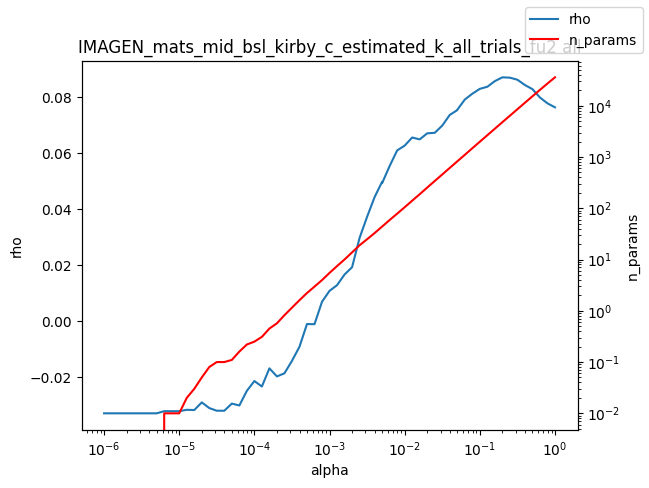

Values plotted in this chart, from the file beside it:
alpha, rho, n_params
1e-06, -0.03301, 0.0
1.2589254117941661e-06, -0.03301, 0.0
1.584893192461111e-06, -0.03301, 0.0
1.9952623149688787e-06, -0.03301, 0.0
2.511886431509577e-06, -0.03301, 0.0
3.162277660168379e-06, -0.03301, 0.0
3.981071705534969e-06, -0.03301, 0.0
5.011872336272715e-06, -0.03301, 0.0
6.30957344480193e-06, -0.03224, 0.01
7.943282347242805e-06, -0.03224, 0.01
1e-05, -0.03224, 0.01
1.2589254117941661e-05, -0.03175, 0.02
1.5848931924611107e-05, -0.03184, 0.03
1.9952623149688786e-05, -0.0291, 0.05
2.511886431509577e-05, -0.03113, 0.08
3.1622776601683795e-05, -0.03208, 0.1
3.9810717055349695e-05, -0.03208, 0.1
5.011872336272725e-05, -0.02953, 0.11
6.309573444801929e-05, -0.03021, 0.16
7.943282347242806e-05, -0.02497, 0.22
0.0001, -0.02146, 0.25
0.0001259, -0.02342, 0.31
0.0001585, -0.01692, 0.45
0.0001995, -0.01981, 0.57
0.0002512, -0.0187, 0.82
0.0003162, -0.01425, 1.15
0.0003981, -0.009195, 1.61
0.0005012, -0.001079, 2.22
0.000631, -0.001126, 2.96
0.0007943, 0.006902, 3.97
0.001, 0.0108, 5.48
0.001259, 0.01283, 7.45
0.001585, 0.01665, 10.02
0.001995, 0.01925, 13.79
0.002512, 0.02975, 18.96
0.003162, 0.0373, 24.86
0.003981, 0.04435, 32.8
0.005, 0.04977, 43.85
0.005012, 0.04935, 43.95
0.00631, 0.05546, 58.96
0.007943, 0.06104, 78.43
0.01, 0.06276, 104.7
0.01259, 0.06565, 140.5
0.01585, 0.06499, 187.8
0.01995, 0.06715, 253.2
0.02512, 0.06733, 339.9
0.03162, 0.06992, 456.1
0.03981, 0.07373, 612.4
0.05, 0.07544, 818.9
0.05012, 0.07557, 821.5
0.0631, 0.07923, 1101
0.07943, 0.08131, 1480
0.1, 0.08306, 1985
0.1259, 0.08381, 2657
0.1585, 0.08583, 3561
0.1995, 0.08718, 4771
0.2512, 0.08706, 6380
0.3162, 0.08633, 8538
0.3981, 0.08442, 11417
0.5012, 0.08296, 15267
... 3 more rows
